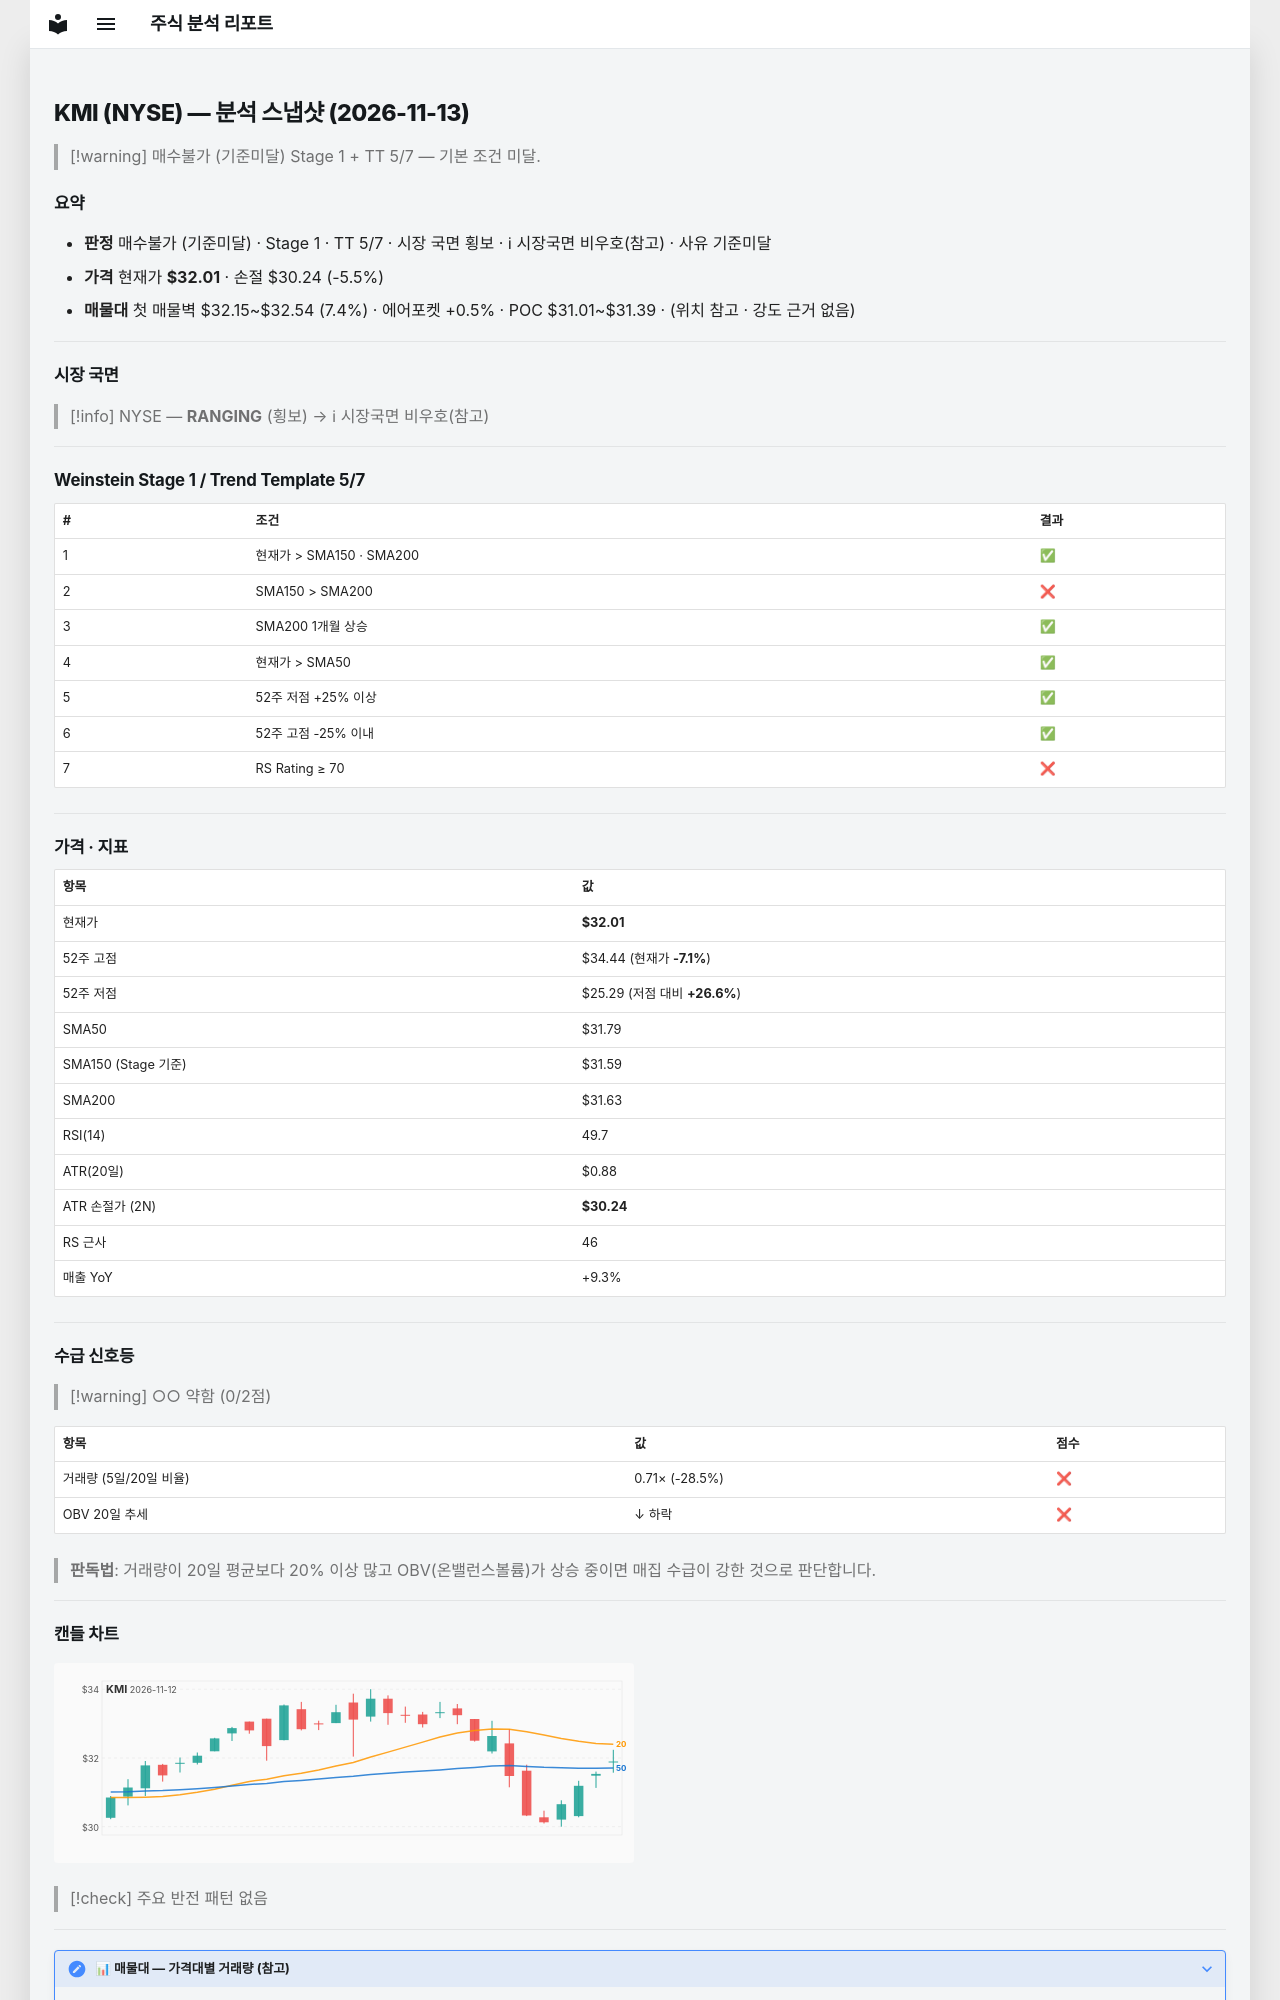

repository: soloandco/stock-reports · page: snapshots/KMI-2026-11-13/index.html · generator: mkdocs

---
type: analysis-snapshot
title: KMI 분석 스냅샷
ticker: KMI
market: NYSE
created: 2026-11-13
updated: 2026-11-13
bar-date: 2026-11-12
verdict: 매수불가
verdict-reason: 기준미달
real-rr: 0.43
sma50-gap-pct: 0.7
weekly-position: 저항대아래
weekly-overhead-price: 32.77
weekly-overhead-pct: 2.4
stage: 1
trend-template-score: 5
tt-max: 7
ma-set: sma-50-150-200
price: 32.0099983215332
stop-price: 30.24276396107479
market-regime: RANGING
supply-demand-score: 0/2
supply-demand-label: 약함
status: tracking
tags:
  - stock-agent
  - watchlist
  - KMI
  - analysis
related:
  - "[[analysis-template]]"
---

# KMI (NYSE) — 분석 스냅샷 (2026-11-13)

> [!warning] 매수불가 (기준미달)
> Stage 1 + TT 5/7 — 기본 조건 미달.

## 요약

- **판정** 매수불가 (기준미달) · Stage 1 · TT 5/7 · 시장 국면 횡보 · ℹ 시장국면 비우호(참고) · 사유 기준미달
- **가격** 현재가 **$32.01** · 손절 $30.24 (-5.5%)
- **매물대** 첫 매물벽 $32.15~$32.54 (7.4%) · 에어포켓 +0.5% · POC $31.01~$31.39 · (위치 참고 · 강도 근거 없음)

---

## 시장 국면

> [!info] NYSE — **RANGING** (횡보) → ℹ 시장국면 비우호(참고)

---

## Weinstein Stage 1 / Trend Template 5/7

| # | 조건 | 결과 |
|---|------|------|
| 1 | 현재가 > SMA150 · SMA200 | ✅ |
| 2 | SMA150 > SMA200 | ❌ |
| 3 | SMA200 1개월 상승 | ✅ |
| 4 | 현재가 > SMA50 | ✅ |
| 5 | 52주 저점 +25% 이상 | ✅ |
| 6 | 52주 고점 -25% 이내 | ✅ |
| 7 | RS Rating ≥ 70 | ❌ |

---

## 가격 · 지표

| 항목 | 값 |
|------|---|
| 현재가 | **$32.01** |
| 52주 고점 | $34.44 (현재가 **-7.1%**) |
| 52주 저점 | $25.29 (저점 대비 **+26.6%**) |
| SMA50 | $31.79 |
| SMA150 (Stage 기준) | $31.59 |
| SMA200 | $31.63 |
| RSI(14) | 49.7 |
| ATR(20일) | $0.88 |
| ATR 손절가 (2N) | **$30.24** |
| RS 근사 | 46 |
| 매출 YoY | +9.3% |

---
## 수급 신호등

> [!warning] ○○ 약함 (0/2점)

| 항목 | 값 | 점수 |
|------|------|------|
| 거래량 (5일/20일 비율) | 0.71× (-28.5%) | ❌ |
| OBV 20일 추세 | ↓ 하락 | ❌ |

> **판독법**: 거래량이 20일 평균보다 20% 이상 많고 OBV(온밸런스볼륨)가 상승 중이면 매집 수급이 강한 것으로 판단합니다.

---
